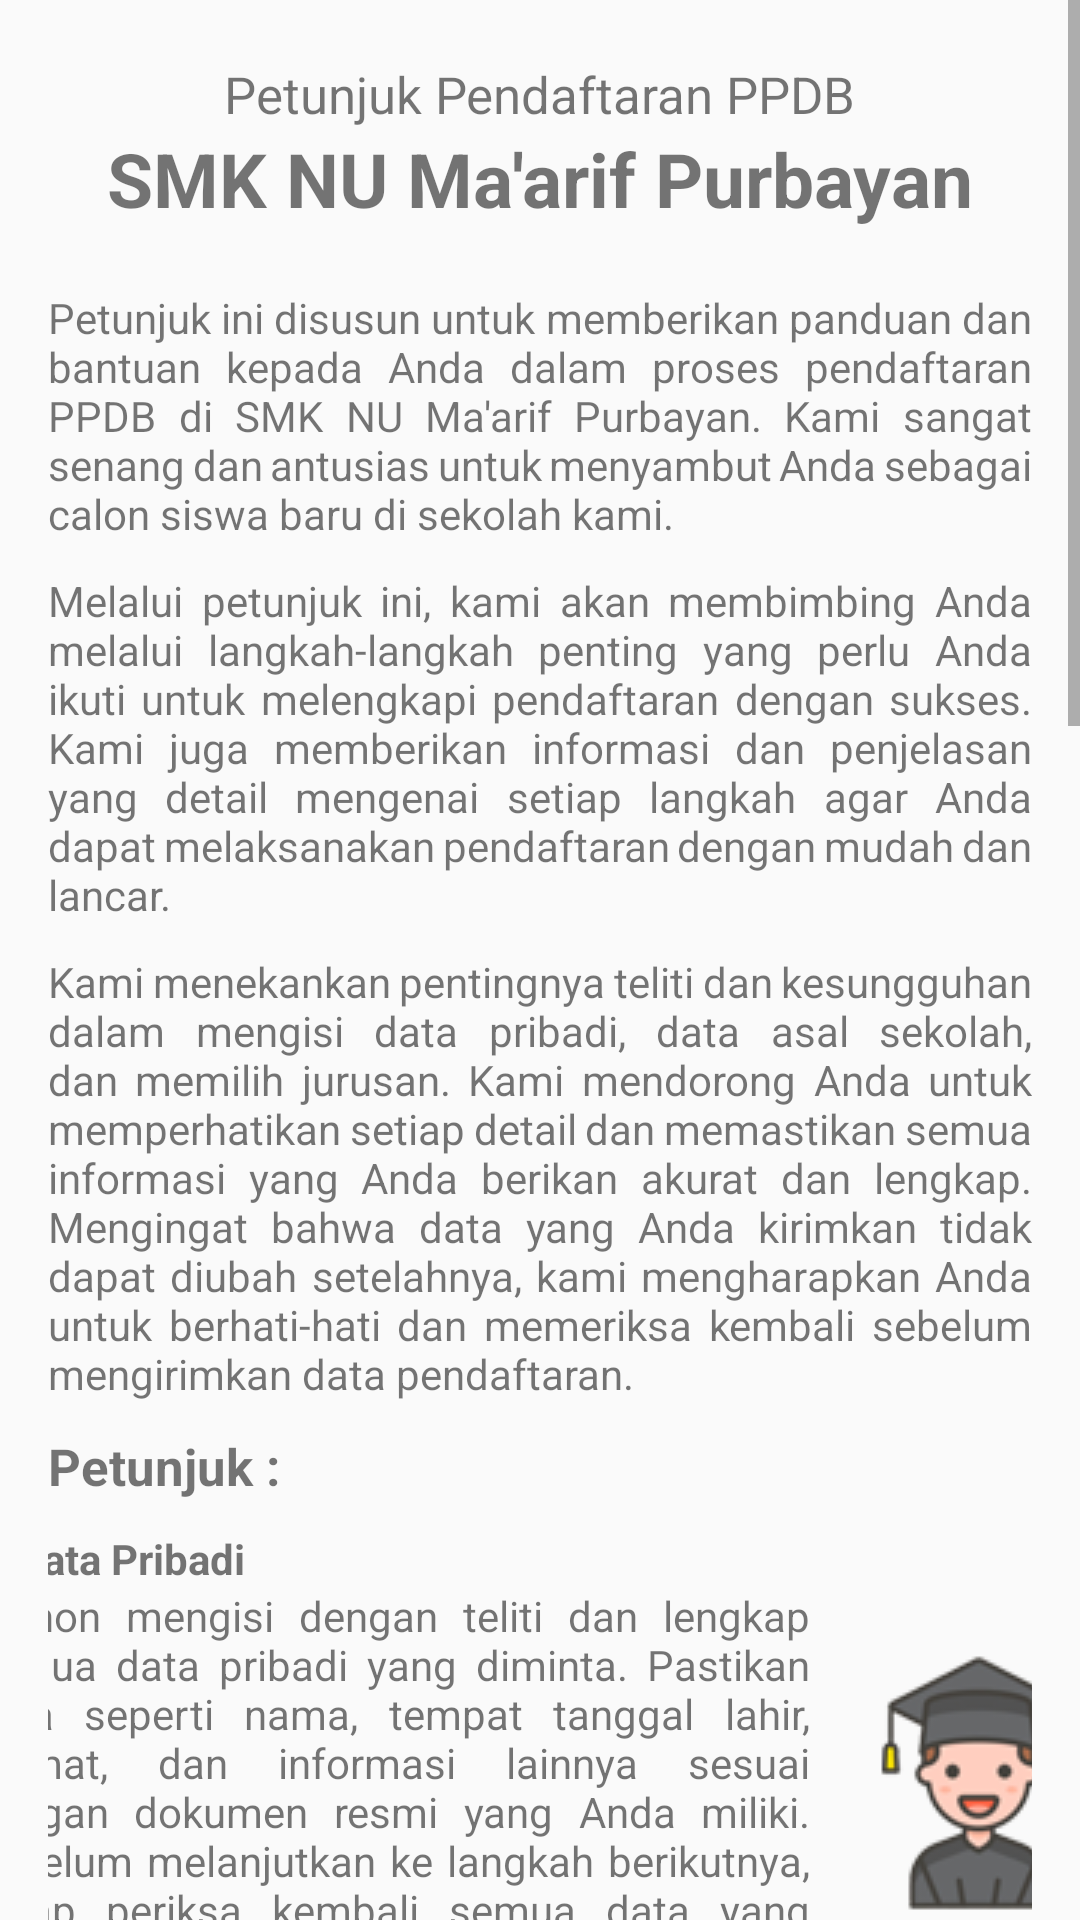

Reconstruct the res/layout file that produces this screen, plus the resources it refers to.
<!-- AndroidManifest.xml: application theme Theme.PPDB -->
<!-- res/layout/activity_pedoman.xml -->
<ScrollView
    xmlns:android="http://schemas.android.com/apk/res/android"
    android:layout_width="match_parent"
    android:layout_height="match_parent">

    <LinearLayout
        android:layout_width="match_parent"
        android:layout_height="wrap_content"
        android:layout_marginLeft="16dp"
        android:layout_marginRight="16dp"
        android:orientation="vertical">

        <LinearLayout
            android:layout_marginTop="20dp"
            android:layout_width="match_parent"
            android:layout_height="wrap_content"
            android:gravity="center"
            android:orientation="vertical">
            <TextView
                android:layout_width="wrap_content"
                android:layout_height="wrap_content"
                android:text="Petunjuk Pendaftaran PPDB"
                android:textSize="17dp"/>
            <TextView
                android:layout_width="wrap_content"
                android:layout_height="wrap_content"
                android:text="SMK NU Ma'arif Purbayan"
                android:textSize="25dp"
                android:textStyle="bold"/>
        </LinearLayout>

        <TextView
            android:layout_marginTop="20dp"
            android:layout_width="match_parent"
            android:layout_height="wrap_content"
            android:text="Petunjuk ini disusun untuk memberikan panduan dan bantuan kepada Anda dalam proses pendaftaran PPDB di SMK NU Ma'arif Purbayan. Kami sangat senang dan antusias untuk menyambut Anda sebagai calon siswa baru di sekolah kami."
            android:justificationMode="inter_word"/>

        <TextView
            android:layout_marginTop="10dp"
            android:layout_width="match_parent"
            android:layout_height="wrap_content"
            android:text="Melalui petunjuk ini, kami akan membimbing Anda melalui langkah-langkah penting yang perlu Anda ikuti untuk melengkapi pendaftaran dengan sukses. Kami juga memberikan informasi dan penjelasan yang detail mengenai setiap langkah agar Anda dapat melaksanakan pendaftaran dengan mudah dan lancar."
            android:justificationMode="inter_word"/>

        <TextView
            android:layout_marginTop="10dp"
            android:layout_width="match_parent"
            android:layout_height="wrap_content"
            android:text="Kami menekankan pentingnya teliti dan kesungguhan dalam mengisi data pribadi, data asal sekolah, dan memilih jurusan. Kami mendorong Anda untuk memperhatikan setiap detail dan memastikan semua informasi yang Anda berikan akurat dan lengkap. Mengingat bahwa data yang Anda kirimkan tidak dapat diubah setelahnya, kami mengharapkan Anda untuk berhati-hati dan memeriksa kembali sebelum mengirimkan data pendaftaran."
            android:justificationMode="inter_word"/>

        <TextView
            android:layout_marginTop="10dp"
            android:layout_width="match_parent"
            android:layout_height="wrap_content"
            android:text="Petunjuk : "
            android:textStyle="bold"
            android:textSize="17dp"/>

        <LinearLayout
            android:layout_marginTop="10dp"
            android:layout_width="match_parent"
            android:layout_height="wrap_content"
            android:gravity="center"
            android:orientation="horizontal">
            <LinearLayout
                android:layout_width="280dp"
                android:layout_height="wrap_content"
                android:layout_marginLeft="5dp"
                android:layout_marginRight="5dp"
                android:orientation="vertical">
                <TextView
                    android:layout_width="wrap_content"
                    android:layout_height="wrap_content"
                    android:text="1. Data Pribadi"
                    android:textStyle="bold"/>
                <TextView
                    android:layout_width="wrap_content"
                    android:layout_height="wrap_content"
                    android:text="Mohon mengisi dengan teliti dan lengkap semua data pribadi yang diminta. Pastikan data seperti nama, tempat tanggal lahir, alamat, dan informasi lainnya sesuai dengan dokumen resmi yang Anda miliki. Sebelum melanjutkan ke langkah berikutnya, harap periksa kembali semua data yang telah Anda masukkan untuk memastikan keakuratannya."
                    android:justificationMode="inter_word"/>
            </LinearLayout>
            <ImageView
                android:layout_width="100dp"
                android:layout_height="100dp"
                android:background="@drawable/siswa"/>
        </LinearLayout>

        <LinearLayout
            android:layout_marginTop="10dp"
            android:layout_width="match_parent"
            android:layout_height="wrap_content"
            android:gravity="center"

            android:orientation="horizontal">
            <LinearLayout
                android:layout_width="280dp"
                android:layout_height="wrap_content"
                android:layout_marginLeft="5dp"
                android:layout_marginRight="5dp"
                android:orientation="vertical">
                <TextView
                    android:layout_width="wrap_content"
                    android:layout_height="wrap_content"
                    android:text="2. Asal Sekolah"
                    android:textStyle="bold"/>
                <TextView
                    android:layout_width="wrap_content"
                    android:layout_height="wrap_content"
                    android:text="Mohon untuk mengisi data asal sekolah dengan benar dan lengkap. Mohon mencantumkan informasi mengenai nama sekolah, alamat sekolah, informasi pendidikan lainnya. Kami sangat menekankan pentingnya teliti dalam memberikan data agar informasi yang Anda berikan akurat dan sesuai. Terima kasih atas kerja sama Anda dalam melengkapi data ini dengan cermat."
                    android:justificationMode="inter_word"/>
            </LinearLayout>
            <ImageView
                android:layout_width="100dp"
                android:layout_height="100dp"
                android:background="@drawable/sekolah"/>
        </LinearLayout>

        <LinearLayout
            android:layout_marginTop="10dp"
            android:layout_width="match_parent"
            android:layout_height="wrap_content"
            android:gravity="center"

            android:orientation="horizontal">
            <LinearLayout
                android:layout_width="280dp"
                android:layout_marginLeft="5dp"
                android:layout_marginRight="5dp"
                android:layout_height="wrap_content"
                android:orientation="vertical">
                <TextView
                    android:layout_width="wrap_content"
                    android:layout_height="wrap_content"
                    android:text="3. Jurusan"
                    android:textStyle="bold"/>
                <TextView
                    android:layout_width="wrap_content"
                    android:layout_height="wrap_content"
                    android:text="Mohon untuk memilih dua jurusan yang menjadi pilihan Anda dengan cermat. Kami menyarankan Anda untuk membaca informasi mengenai masing-masing jurusan dengan teliti sebelum membuat pilihan. Penting untuk mempertimbangkan minat dan kemampuan Anda dalam memilih jurusan yang sesuai. Dengan melakukan pemilihan yang tepat, Anda akan memiliki kesempatan yang lebih baik untuk mengembangkan potensi dan meraih kesuksesan di bidang yang diminati. Terima kasih atas perhatian dan kerjasamanya dalam proses pemilihan jurusan."
                    android:justificationMode="inter_word"/>
            </LinearLayout>
            <ImageView
                android:layout_width="100dp"
                android:layout_height="100dp"
                android:background="@drawable/prodi2"/>
        </LinearLayout>

        <LinearLayout
            android:layout_marginTop="10dp"
            android:layout_width="match_parent"
            android:layout_height="wrap_content"
            android:gravity="center"

            android:orientation="horizontal">
            <LinearLayout
                android:layout_width="280dp"
                android:layout_marginLeft="5dp"
                android:layout_marginRight="5dp"
                android:layout_height="wrap_content"
                android:orientation="vertical">
                <TextView
                    android:layout_width="wrap_content"
                    android:layout_height="wrap_content"
                    android:text="4. Status Data"
                    android:textStyle="bold"/>
                <TextView
                    android:layout_width="wrap_content"
                    android:layout_height="wrap_content"
                    android:text="Jika sudah mengirim data pribadi, asal sekolah dan jurusan. Harap mengirim status data untuk mengubah status menjadi pengecekan yang dimana nantinya pendaftaran Anda akan ditindak lajut oleh petugas PPPD kami."
                    android:justificationMode="inter_word"/>
            </LinearLayout>
            <ImageView
                android:layout_width="100dp"
                android:layout_height="100dp"
                android:background="@drawable/send2"/>
        </LinearLayout>

        <TextView
            android:layout_marginTop="10dp"
            android:layout_width="match_parent"
            android:layout_height="wrap_content"
            android:text="Kami berkomitmen untuk memberikan pengalaman pendaftaran yang transparan, adil, dan berkualitas kepada semua calon siswa. Tim kami siap membantu Anda jika Anda mengalami kendala atau memiliki pertanyaan selama proses pendaftaran. Jangan ragu untuk menghubungi kami melalui kontak yang telah kami sediakan."
            android:justificationMode="inter_word"/>

        <TextView
            android:layout_marginTop="10dp"
            android:layout_width="match_parent"
            android:layout_height="wrap_content"
            android:text="Kami berharap bahwa melalui petunjuk ini, Anda akan merasa lebih siap dan yakin dalam menghadapi proses pendaftaran PPDB di SMK NU Ma'arif Purbayan. Terima kasih atas kepercayaan Anda dan semangat Anda untuk bergabung dengan komunitas kami. Selamat berpetualang dalam pendaftaran, dan semoga Anda meraih kesuksesan di masa depan bersama kami."
            android:justificationMode="inter_word"/>

        <TextView
            android:layout_marginTop="40dp"
            android:layout_width="match_parent"
            android:layout_height="wrap_content"
            android:text="Salam hangat,"/>
        <TextView
            android:layout_width="match_parent"
            android:layout_height="wrap_content"
            android:text="[Tim PPDB SMK NU Ma'arif Purbayan]"/>

        <Button
            android:layout_marginTop="20dp"
            android:layout_marginBottom="30dp"
            android:id="@+id/btnBack"
            android:layout_width="match_parent"
            android:layout_height="wrap_content"
            android:text="Kembali"
            android:textColor="#FFFFFF"
            android:background="#008000" />
    </LinearLayout>

</ScrollView>
<!-- resources referenced by this layout -->
<resources>
  <!-- drawable prodi2: png bitmap (drawable-v24, 8458 bytes) -->
  <!-- drawable sekolah: png bitmap (drawable-v24, 12922 bytes) -->
  <!-- drawable send2: png bitmap (drawable-v24, 6984 bytes) -->
  <!-- drawable siswa: png bitmap (drawable-v24, 12218 bytes) -->
  <style name="Theme.PPDB" parent="Theme.AppCompat.Light.DarkActionBar">
          
          <item name="colorPrimary">#008000</item>
          <item name="colorPrimaryDark">#008000</item>
          <item name="colorAccent">@color/teal_200</item>
          
      </style>
  <color name="teal_200">#FF03DAC5</color>
</resources>
